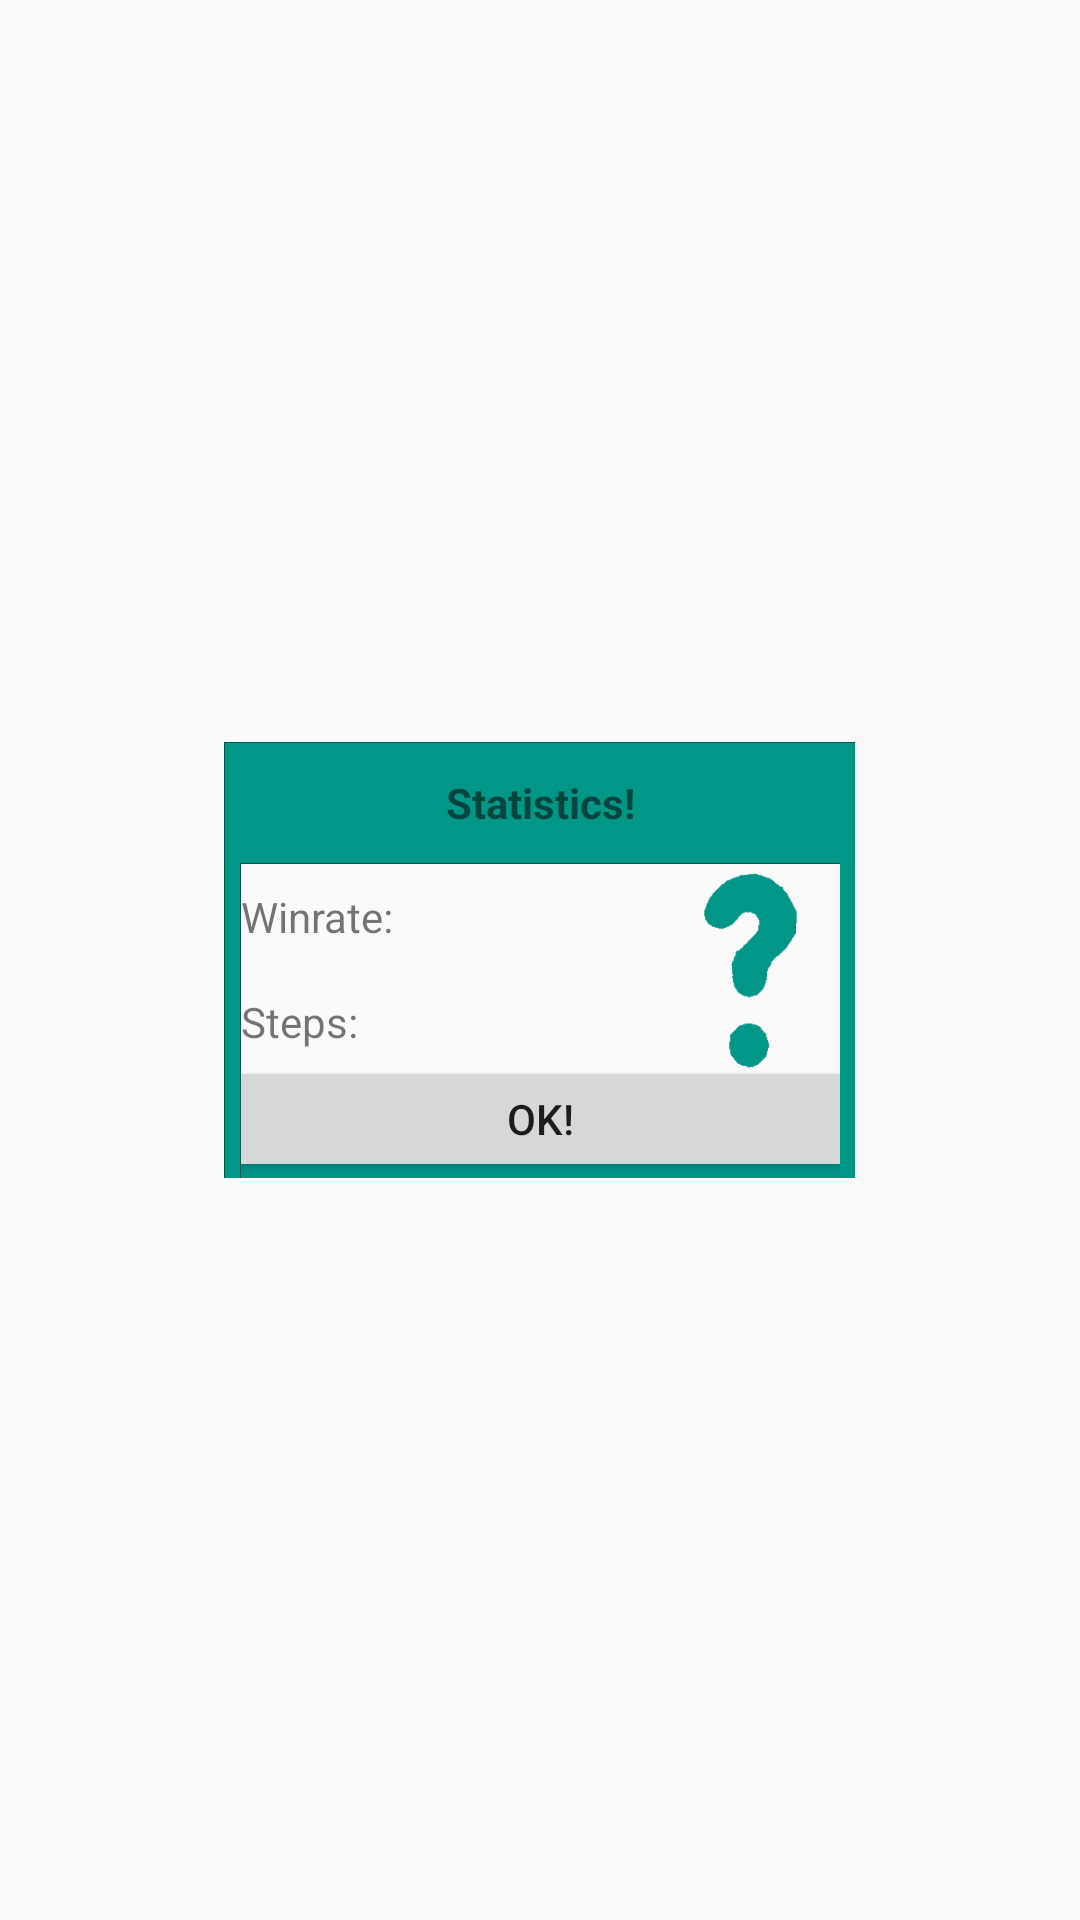

Reconstruct the res/layout file that produces this screen, plus the resources it refers to.
<!-- AndroidManifest.xml: application theme AppTheme -->
<!-- res/layout/stats_dialog.xml -->
<?xml version="1.0" encoding="utf-8"?>
<LinearLayout xmlns:android="http://schemas.android.com/apk/res/android"
    xmlns:app="http://schemas.android.com/apk/res-auto"
    android:layout_width="fill_parent"
    android:layout_height="fill_parent"
    android:gravity="center"
    android:orientation="vertical">

    <LinearLayout
        android:layout_width="210.2dp"
        android:layout_height="145.4dp"
        android:orientation="vertical">

        <View
            android:layout_width="fill_parent"
            android:layout_height="0.1dp"
            android:background="@color/colorPrimaryDark" />

        <LinearLayout
            android:layout_width="210.2dp"
            android:layout_height="145.2dp"
            android:gravity="center"
            android:orientation="horizontal">

            <View
                android:id="@+id/view5"
                android:layout_width="0.1dp"
                android:layout_height="fill_parent"
                android:background="@color/colorPrimaryDark" />

            <View
                android:layout_width="5dp"
                android:layout_height="fill_parent"
                android:background="#009688" />

            <LinearLayout
                android:id="@+id/Stats"
                android:layout_width="200dp"
                android:layout_height="145.2dp"
                android:orientation="vertical">

                <TextView
                    android:id="@+id/StatisticsLabel"
                    android:layout_width="200dp"
                    android:layout_height="40dp"
                    android:background="#009688"
                    android:gravity="center"
                    android:text="Statistics!"
                    android:textStyle="bold" />

                <View
                    android:layout_width="200dp"
                    android:layout_height="0.1dp"
                    android:background="@color/colorPrimaryDark" />

                <LinearLayout
                    android:layout_width="200dp"
                    android:layout_height="105dp"
                    android:orientation="horizontal">

                    <View
                        android:layout_width="0.1dp"
                        android:layout_height="105dp"
                        android:background="@color/colorPrimaryDark" />

                    <LinearLayout
                        android:id="@+id/h"
                        android:layout_width="199.8dp"
                        android:layout_height="105dp"
                        android:orientation="vertical">

                        <LinearLayout
                            android:id="@+id/questAndText"
                            android:layout_width="fill_parent"
                            android:layout_height="70dp"
                            android:orientation="horizontal"
                            android:weightSum="1">


                            <LinearLayout
                                android:layout_width="0dp"
                                android:layout_height="70dp"
                                android:orientation="horizontal"
                                android:layout_weight="0.7">

                                <LinearLayout
                                    android:layout_width="fill_parent"
                                    android:layout_height="fill_parent"
                                    android:orientation="vertical">

                                    <TextView
                                        android:id="@+id/WinrateUserDialog"
                                        android:layout_width="fill_parent"
                                        android:layout_height="35dp"
                                        android:gravity="center_vertical"
                                        android:text="Winrate:" />

                                    <TextView
                                        android:id="@+id/StepsUserDialog"
                                        android:layout_width="fill_parent"
                                        android:layout_height="35dp"
                                        android:gravity="center_vertical"
                                        android:text="Steps: " />
                                </LinearLayout>

                            </LinearLayout>
                            <LinearLayout
                                android:layout_width="0dp"
                                android:layout_height="fill_parent"
                                android:layout_weight="0.3"
                                android:orientation="horizontal">

                                <ImageView
                                    android:id="@+id/quest"
                                    android:layout_width="0dp"
                                    android:layout_height="fill_parent"
                                    android:layout_weight="1"
                                    app:srcCompat="@drawable/quest" />
                            </LinearLayout>

                        </LinearLayout>

                        <Button
                            android:id="@+id/RemoveStats"
                            android:layout_width="fill_parent"
                            android:layout_height="30dp"
                            android:background="?attr/colorButtonNormal"
                            android:text="Ok!" />

                        <View
                            android:id="@+id/view2"
                            android:layout_width="fill_parent"
                            android:layout_height="5dp"
                            android:background="#009688" />

                    </LinearLayout>

                    <View
                        android:layout_width="0.1dp"
                        android:layout_height="105dp"
                        android:background="@color/colorPrimaryDark" />
                </LinearLayout>


                <View
                    android:layout_width="200dp"
                    android:layout_height="0.1dp"
                    android:background="@color/colorPrimaryDark" />

            </LinearLayout>

            <View
                android:id="@+id/view"
                android:layout_width="5dp"
                android:layout_height="fill_parent"
                android:background="#009688" />

            <View
                android:id="@+id/view6"
                android:layout_width="0.1dp"
                android:layout_height="fill_parent"
                android:background="@color/colorPrimaryDark" />

        </LinearLayout>

        <View
            android:id="@+id/view7"
            android:layout_width="fill_parent"
            android:layout_height="0.1dp"
            android:background="@color/colorPrimaryDark" />
    </LinearLayout>

</LinearLayout>
<!-- resources referenced by this layout -->
<resources>
  <color name="colorPrimaryDark">#00574B</color>
  <!-- drawable quest: png bitmap (drawable, 4984 bytes) -->
  <style name="AppTheme" parent="Theme.AppCompat.Light.NoActionBar">
          
          <item name="colorPrimary">@color/colorPrimary</item>
          <item name="colorPrimaryDark">@color/colorPrimaryDark</item>
          <item name="colorAccent">@color/colorAccent</item>
          <item name="android:windowActionBar">false</item>
          <item name="android:windowFullscreen">true</item>
          <item name="android:windowContentOverlay">@null</item>
      </style>
  <color name="colorPrimary">#009688</color>
  <color name="colorAccent">#D81B60</color>
</resources>
